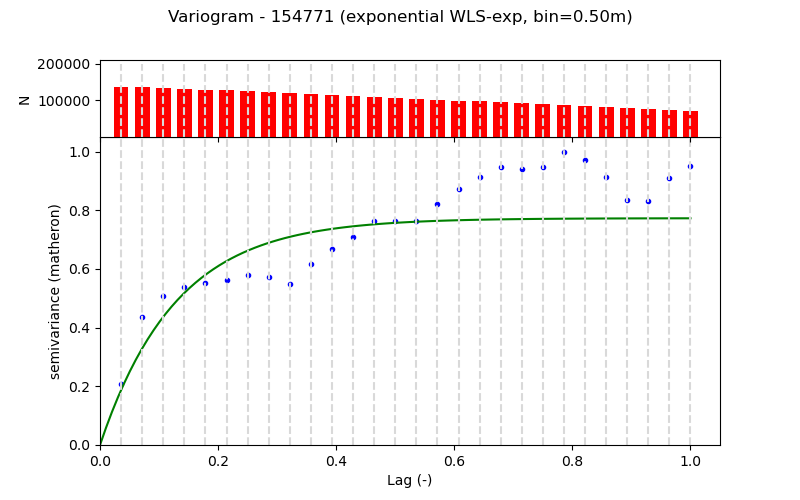

The data file committed next to this chart (first rows):
Lag (m), Semivariance, Count, Fitted_Semivariance
0.5, 0.00756, 136701, 0.006819
1.0, 0.01591, 137011, 0.01198
1.5, 0.01844, 134513, 0.0159
2.0, 0.01965, 132011, 0.01886
2.5, 0.02007, 129497, 0.02111
3.0, 0.02046, 126999, 0.02281
3.5, 0.0211, 124498, 0.0241
4.0, 0.02085, 121999, 0.02508
4.5, 0.02, 119443, 0.02582
5.0, 0.02243, 116992, 0.02638
5.5, 0.02426, 114493, 0.02681
6.0, 0.0258, 111993, 0.02713
6.5, 0.02777, 109490, 0.02737
7.0, 0.02773, 106987, 0.02756
7.5, 0.02783, 104487, 0.0277
8.0, 0.02989, 101987, 0.0278
8.5, 0.03179, 99359, 0.02788
9.0, 0.0332, 96981, 0.02794
9.5, 0.03451, 94481, 0.02799
10.0, 0.03422, 91981, 0.02802
10.5, 0.03445, 89481, 0.02805
11.0, 0.03639, 86981, 0.02807
11.5, 0.03531, 84549, 0.02809
12.0, 0.03325, 82081, 0.0281
12.5, 0.03044, 79618, 0.02811
13.0, 0.03031, 77135, 0.02811
13.5, 0.0331, 74635, 0.02812
14.0, 0.03465, 72135, 0.02812
